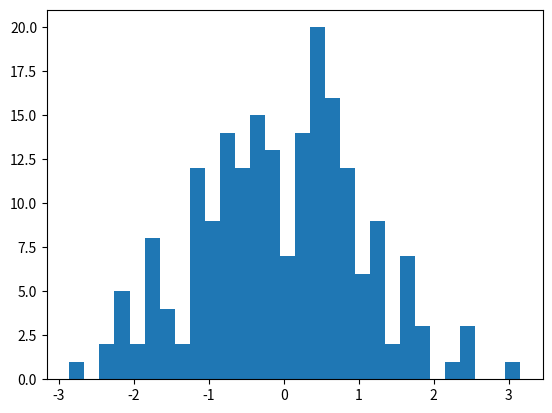

Write Python code to recreate this figure.
import matplotlib.pyplot as plt
from numpy.random import normal,rand
x = normal(size=200)
plt.hist(x,bins=30)
plt.show()
